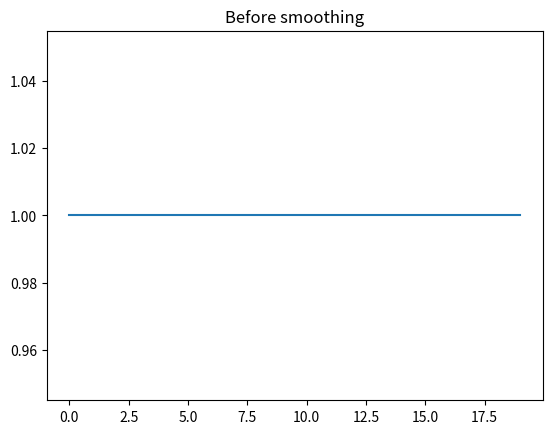

The matplotlib source for this figure: (Note: this script raises an exception after producing the figure.)
import pandas as pd
import numpy as np
from scipy import signal
import matplotlib.pyplot as plt


def smoothing(dataDf, kwargs):
    """smoothing function including sliding smoothing(box smoothing) and gaussian filter

    Parameters
    ----------
        dataDf:                 dataFrame
        kwargs:                 Dict


    Return
    ------
        dataDf:                 dataFrame

    """

    allowedScipyMethods = {"gaussian": {"winsize": 10, "sigma": 8}, "boxcar": {"winsize": 51}}

    userSetArgs = kwargs

    # Check if there is the user set a method for smoothing. If no method is provided then ust return the DataFrame
    if 'method' in userSetArgs:
        method = userSetArgs["method"]
        # print('Smoothing method: ', method)
    else:
        print("No smoothing method applied")
        return dataDf

    if method in allowedScipyMethods.keys():
        # getting the list of default arguments for the provided smoothign method
        defaultArgs = allowedScipyMethods[method]

        # Checking if all arguments are provided by the user.If an argument is missing the defaul argument will be used
        for arg in defaultArgs.keys():
            if not (arg in userSetArgs.keys()):
                userSetArgs[arg] = defaultArgs[arg]
                print("Arg '" + arg + "' is set as default ", userSetArgs[arg])

        names = list(dataDf.columns.values)
        arr = dataDf.values

        # Looping through columns to apply the snoothing method for each column
        for c in range(arr.shape[1]):
            col = arr[:, c]

            # when winsize is even, int(winsize/2) is bigger than int((winsize-1)/2) by 1
            # when winsize is odd, int(winsize/2) is the same as int((winsize-1)/2)
            pad_head = [col[0]] * int((userSetArgs['winsize'] - 1) / 2)
            # print(pad_head)
            pad_tail = [col[-1]] * int(userSetArgs['winsize'] / 2)
            # print(pad_tail)

            s = np.r_[pad_head, col, pad_tail]

            w = eval('signal.' + method + '(' + ','.join(str(userSetArgs[arg]) for arg in defaultArgs.keys()) + ')')
            smoothed = np.convolve(w / w.sum(), s, mode='valid')
            arr[:, c] = smoothed

    return pd.DataFrame(data=arr, columns=names)


if __name__ == "__main__":
    trainingset = pd.DataFrame(data=np.zeros(20) + 1, columns=["Label"], dtype=int)

    # trainingset['Label1']= trainingset['Label']
    trainingset['Label'].iloc[0] = 10

    print("Orginal data")
    print(trainingset)
    plt.title('Before smoothing')
    plt.plot(trainingset)
    plt.show()

    trainingset = smoothing(trainingset, {"method": "gaussian", "winsize": 10})

    print("Smoothed data")
    print(trainingset)
    plt.title('After smoothing')
    plt.plot(trainingset)
    plt.show()
